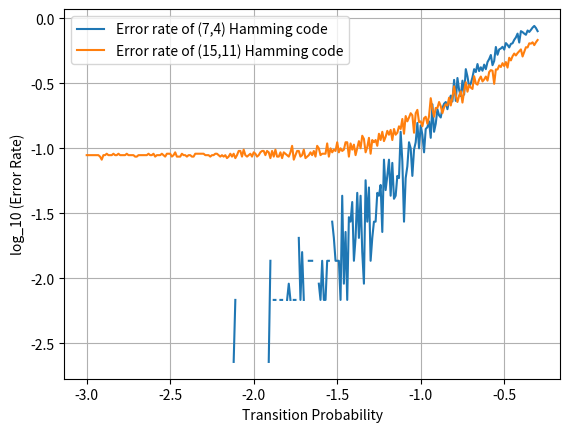

The matplotlib source for this figure:
# -*- coding: utf-8 -*-
"""
Created on Fri Apr 12 10:55:01 2019

@author: SAMESUNG
"""
import numpy as np
import matplotlib.pyplot as plt
import itertools
from scipy import stats
import time
tic=time.time()


#N=1000032
N=440
bits = np.random.randint(2, size=(4, (int(N/4)))).astype(int)

phi=np.array([[0,1,1,1],[1,1,1,0],[1,1,0,1]]).astype(int)

paritybits= (np.dot(phi,bits)%2).astype(int)
codebits=np.vstack((bits,paritybits)).astype(int)
print("These are the message bits:\n", bits)
print("This is the parity bit matrix:\n", phi)
print("These are the parity bits:\n",paritybits)
print("These are the code bits:\n",codebits)

y2=np.array([])
y1=np.array([])
for p in np.arange(-3.0, -0.29, 0.01):
    def bsc(txBits,p): #simulates a binary symmetric channel with transition probability p
        flips = np.zeros((7,(int((N/4)))),dtype='bool') #there are no flips at this point
        x = np.random.rand(7,(int((N/4))))
        flips[x<p] = True
        rxBits = np.logical_xor(txBits,flips)
        return rxBits
    H=np.hstack((phi, np.array([[1,0,0],[0,1,0],[0,0,1]]))).astype(int)
    #print("This is H:\n", H)
    recievedbits=(bsc(codebits,10**p)).astype(int)
    #print("These are the recieved bits:\n", recievedbits)
    syndromebits=(np.dot(H,recievedbits)%2).astype(int)
    #print ("The Syndrome Bits are:\n", syndromebits)
    errorbits=(np.logical_xor(codebits,recievedbits)).astype(int)
    #print("The bits in error are:\n", errorbits)
    
    shape=(7,(int(N/4)))
    biterror= (np.zeros(shape)).astype(int)
    
    for x in range (0,int(N/4)-1):
        if(syndromebits[0,x]==H[0,0] and syndromebits[1,x]==H[1,0] and syndromebits[2,x]==H[2,0]):
            biterror[0,x]=1
        
        elif(syndromebits[0,x]==H[0,1] and syndromebits[1,x]==H[1,1] and syndromebits[2,x]==H[2,1]):
            biterror[1,x]=1
            
        elif(syndromebits[0,x]==H[0,2] and syndromebits[1,x]==H[1,2] and syndromebits[2,x]==H[2,2]):
            biterror[2,x]=1
            
        elif(syndromebits[0,x]==H[0,3] and syndromebits[1,x]==H[1,3] and syndromebits[2,x]==H[2,3]):
            biterror[3,x]=1
            
        elif(syndromebits[0,x]==H[0,4] and syndromebits[1,x]==H[1,4] and syndromebits[2,x]==H[2,4]):
            biterror[4,x]=1
            
        elif(syndromebits[0,x]==H[0,5] and syndromebits[1,x]==H[1,5] and syndromebits[2,x]==H[2,5]):
            biterror[5,x]=1
            
        elif(syndromebits[0,x]==H[0,6] and syndromebits[1,x]==H[1,6] and syndromebits[2,x]==H[2,6]):
            biterror[6,x]=1
       # print ("The new bit error:\n", biterror)
    
    correctedbits=(np.logical_xor(recievedbits,biterror)).astype(int)
    numberoferrors=np.sum(np.logical_xor(correctedbits,codebits))
    BER=numberoferrors/N
    y1=np.append(y1,BER)
        #print("The corrected bits are:\n", correctedbits)
       # print("The number of errors are:\n", numberoferrors)



################################################################################################################################################


bits1 = np.random.randint(2, size=(11, (int(N/11)))).astype(int)

phi1=np.array([[1,1,0,1,1,0,1,0,1,0,1],[1,0,1,1,0,1,1,0,0,1,1],[0,1,1,1,0,0,0,1,1,1,1],[0,0,0,0,1,1,1,1,1,1,1]]).astype(int)

paritybits1= (np.dot(phi1,bits1)%2).astype(int)
codebits1=np.vstack((bits1,paritybits1)).astype(int)
   # print("These are the message bits:\n", bits1)
   # print("This is the parity bit matrix:\n", phi1)
#print("These are the parity bits:\n",paritybits1)
#print("These are the code bits:\n",codebits1)

for p in np.arange(-3.0, -0.29, 0.01):
    def bsc1(txBits,p): #simulates a binary symmetric channel with transition probability p
        flips = np.zeros((15,(int((N/11)))),dtype='bool') #there are no flips at this point
        x = np.random.rand(15,(int((N/11))))
        flips[x<p] = True
        rxBits = np.logical_xor(txBits,flips)
        return rxBits
    H1=(np.hstack((phi1, np.array([[1,0,0,0],[0,1,0,0],[0,0,1,0],[0,0,0,1]])))).astype(int)
    #print("This is H:\n", H1)
    recievedbits1=(bsc1(codebits1,10**p)).astype(int)
   # print("These are the recieved bits:\n", recievedbits1)
    syndromebits1=(np.dot(H1,recievedbits1)%2).astype(int)
    #print ("The Syndrome Bits are:\n", syndromebits1)
    errorbits1=(np.logical_xor(codebits1,recievedbits1)).astype(int)
   # print("The bits in error are:\n", errorbits1)
    
    shape1=(15,(int(N/11)))
    biterror1= (np.zeros(shape1)).astype(int)
    
    for x in range (0,int(N/11)-1):
        if(syndromebits1[0,x]==H1[0,0] and syndromebits1[1,x]==H1[1,0] and syndromebits1[2,x]==H1[2,0] and syndromebits1[3,x]==H1[3,0]):
            biterror1[0,x]=1
        
        elif(syndromebits1[0,x]==H1[0,1] and syndromebits1[1,x]==H1[1,1] and syndromebits1[2,x]==H1[2,1] and syndromebits1[3,x]==H1[3,0]):
            biterror1[1,x]=1
            
        elif(syndromebits1[0,x]==H1[0,2] and syndromebits1[1,x]==H1[1,2] and syndromebits1[2,x]==H1[2,2] and syndromebits1[3,x]==H1[3,0]):
            biterror1[2,x]=1
            
        elif(syndromebits1[0,x]==H1[0,3] and syndromebits1[1,x]==H1[1,3] and syndromebits1[2,x]==H1[2,3] and syndromebits1[3,x]==H1[3,0]):
            biterror1[3,x]=1
            
        elif(syndromebits1[0,x]==H1[0,4] and syndromebits1[1,x]==H1[1,4] and syndromebits1[2,x]==H1[2,4] and syndromebits1[3,x]==H1[3,0]):
            biterror1[4,x]=1
            
        elif(syndromebits1[0,x]==H1[0,5] and syndromebits1[1,x]==H1[1,5] and syndromebits1[2,x]==H1[2,5] and syndromebits1[3,x]==H1[3,0]):
            biterror1[5,x]=1
            
        elif(syndromebits1[0,x]==H1[0,6] and syndromebits1[1,x]==H1[1,6] and syndromebits1[2,x]==H1[2,6] and syndromebits1[3,x]==H1[3,0]):
            biterror1[6,x]=1
        
        elif(syndromebits1[0,x]==H1[0,7] and syndromebits1[1,x]==H1[1,7] and syndromebits1[2,x]==H1[2,7] and syndromebits1[3,x]==H1[3,0]):
            biterror1[7,x]=1
            
        elif(syndromebits1[0,x]==H1[0,8] and syndromebits1[1,x]==H1[1,8] and syndromebits1[2,x]==H1[2,8] and syndromebits1[3,x]==H1[3,0]):
            biterror1[8,x]=1
            
        elif(syndromebits1[0,x]==H1[0,9] and syndromebits1[1,x]==H1[1,9] and syndromebits1[2,x]==H1[2,9] and syndromebits1[3,x]==H1[3,0]):
            biterror1[9,x]=1
            
        elif(syndromebits1[0,x]==H1[0,10] and syndromebits1[1,x]==H1[1,10] and syndromebits1[2,x]==H1[2,10] and syndromebits1[3,x]==H1[3,0]):
            biterror1[10,x]=1
            
        elif(syndromebits1[0,x]==H1[0,11] and syndromebits1[1,x]==H1[1,11] and syndromebits1[2,x]==H1[2,11] and syndromebits1[3,x]==H1[3,0]):
            biterror1[10,x]=1
            
        elif(syndromebits1[0,x]==H1[0,12] and syndromebits1[1,x]==H1[1,12] and syndromebits1[2,x]==H1[2,12] and syndromebits1[3,x]==H1[3,0]):
            biterror1[12,x]=1
            
        elif(syndromebits1[0,x]==H1[0,13] and syndromebits1[1,x]==H1[1,13] and syndromebits1[2,x]==H1[2,13] and syndromebits1[3,x]==H1[3,0]):
            biterror1[13,x]=1
            
        elif(syndromebits1[0,x]==H1[0,14] and syndromebits1[1,x]==H1[1,14] and syndromebits1[2,x]==H1[2,14] and syndromebits1[3,x]==H1[3,0]):
            biterror1[14,x]=1
  
        #print ("The new bit error:\n", biterror1)
        
    correctedbits1=(np.logical_xor(recievedbits1,biterror1)).astype(int)
    numberoferrors1=np.sum(np.logical_xor(correctedbits1,codebits1))
    BER1=numberoferrors1/N
    y2=np.append(y2,BER1)
        #print("The corrected bits are:\n", correctedbits1)
        #print("The number of errors are:\n", numberoferrors1)
        
toc=time.time()
r=np.arange(-3.0, -0.29, 0.01)
y1=np.log10(y1)
y2=np.log10(y2)

fig1, ax= plt.subplots()
ax.plot(r,y1, label= "Error rate of (7,4) Hamming code")
ax.plot(r,y2, label= "Error rate of (15,11) Hamming code")
plt.xlabel("Transition Probability")
plt.ylabel("log_10 (Error Rate)")
ax.legend()
ax.grid()
plt.show()
print ("The total run time is:", (toc-tic))











    #for x in range (0,int(N/4)):
    #    if syndromebits[:,x]==H[:,0]:
    #        biterror[0,x]==1
    #    elif syndromebits[:,x]==H[:,1]:
    #        biterror[1,x]==1
    #    elif syndromebits[:,x]==H[:,2]:
    #        biterror[2,x]==1
    #    elif syndromebits[:,x]==H[:,3]:
    #        biterror[3,x]==1
    #    elif syndromebits[:,x]==H[:,4]:
    #        biterror[4,x]==1
    #    elif syndromebits[:,x]==H[:,5]:
    #        biterror[5,x]
    #    elif syndromebits[:,x]==H[:,6]:
    #        biterror[6,x]==1
    
    #for each column in the syndrome bits compare to the columns in H. where they are the same (if they are not the same dont change the message)
    #the H column will change the row of biterror[]  and the syndrome bits are the columns of biterror[]. put a 1 in the index[H,syndromebits]
    # this new matrix biterror will not equal errorbits but they should be similar